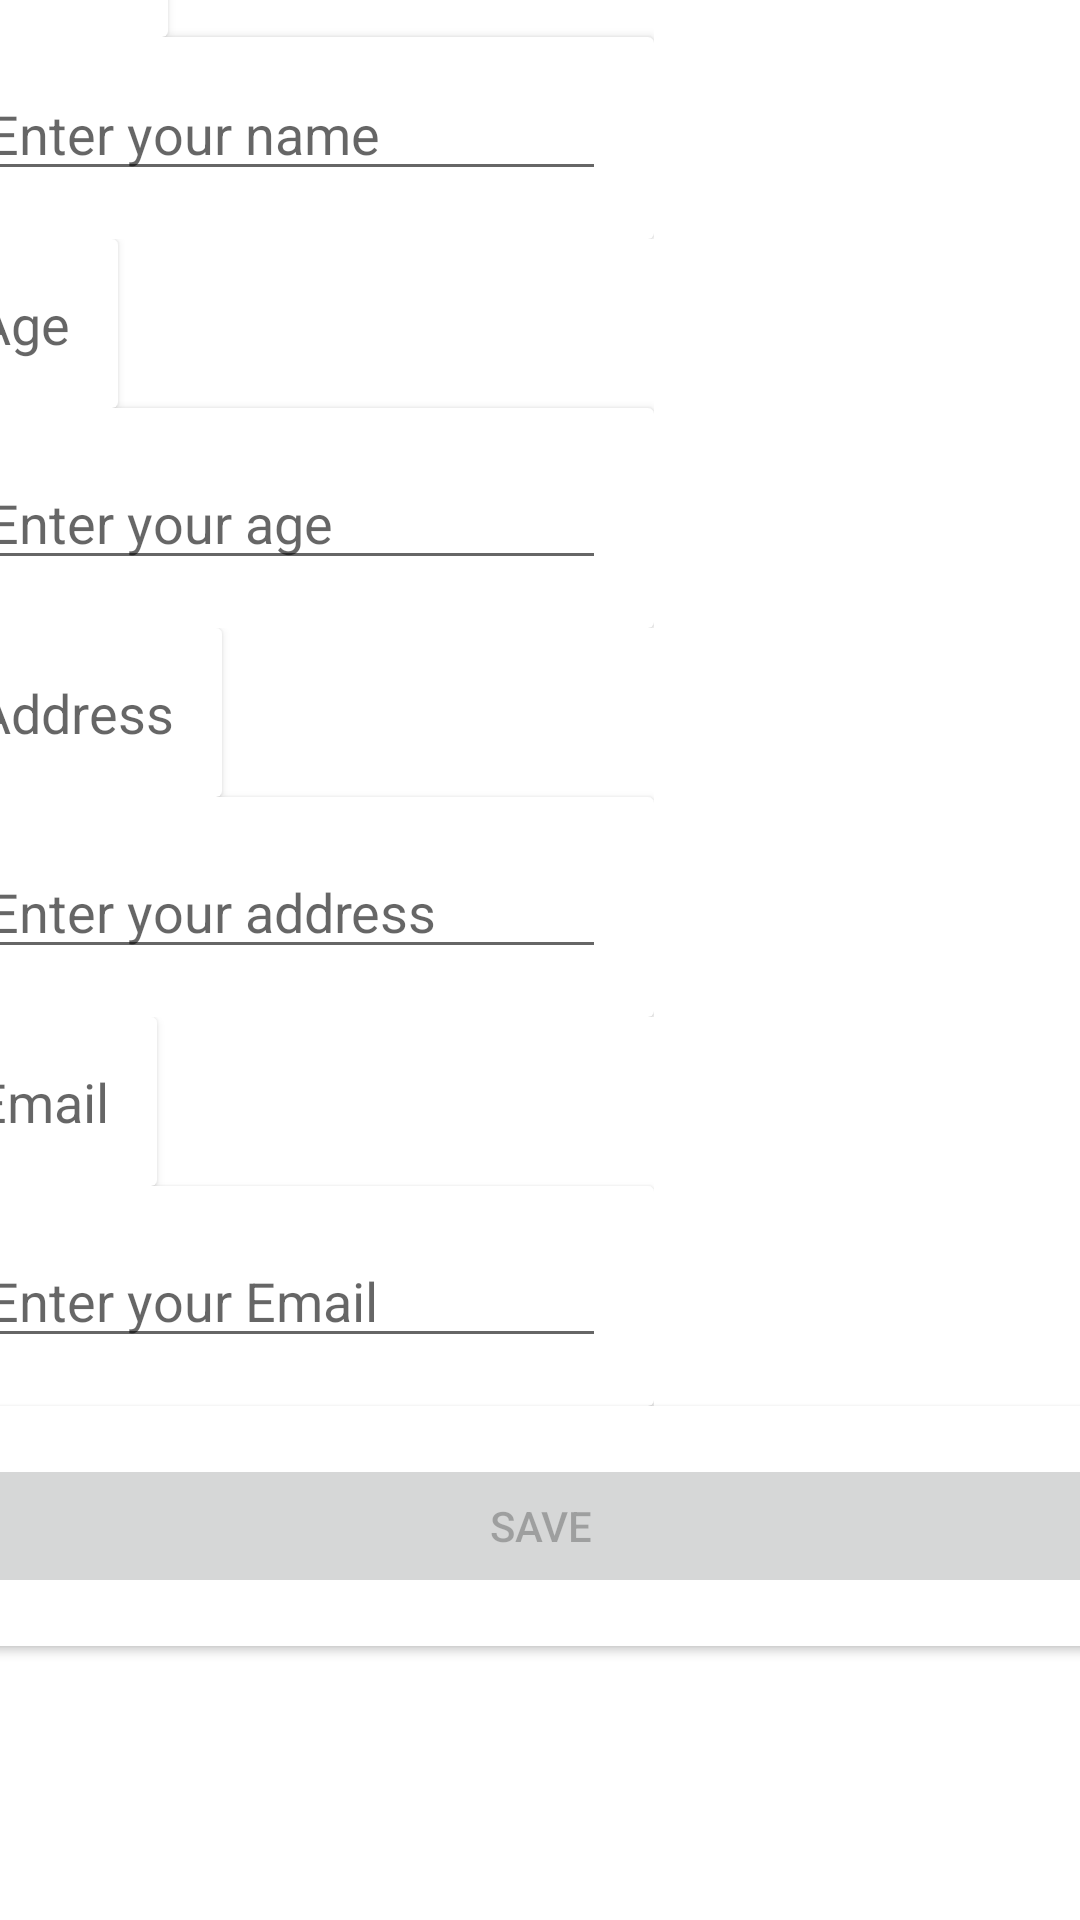

Write the Android layout XML for this screen, with the resource values it uses.
<!-- AndroidManifest.xml: application theme Theme.SendInfo -->
<!-- res/layout/edit_activity.xml -->
<?xml version="1.0" encoding="utf-8"?>
<androidx.constraintlayout.widget.ConstraintLayout xmlns:android="http://schemas.android.com/apk/res/android"
    xmlns:app="http://schemas.android.com/apk/res-auto"
    xmlns:tools="http://schemas.android.com/tools"
    android:layout_width="match_parent"
    android:layout_height="match_parent">

    <LinearLayout
        android:layout_width="409dp"
        android:layout_height="729dp"
        android:layout_marginHorizontal="1dp"
        android:layout_marginStart="1dp"
        android:layout_marginTop="1dp"
        android:layout_marginEnd="1dp"
        android:layout_marginBottom="1dp"
        android:orientation="vertical"
        app:layout_constraintBottom_toBottomOf="parent"
        app:layout_constraintEnd_toEndOf="parent"
        app:layout_constraintStart_toStartOf="parent"
        app:layout_constraintTop_toTopOf="parent">

        <LinearLayout
            android:layout_width="wrap_content"
            android:layout_height="wrap_content"
            android:orientation="vertical">

            <androidx.cardview.widget.CardView
                android:layout_width="wrap_content"
                android:layout_height="wrap_content"
                app:contentPadding="16dp">

                <TextView
                    android:id="@+id/textView2"
                    android:layout_width="wrap_content"
                    android:layout_height="wrap_content"
                    android:text="@string/NameText"
                    android:textAppearance="@style/TextAppearance.AppCompat.Medium" />
            </androidx.cardview.widget.CardView>

            <androidx.cardview.widget.CardView
                android:layout_width="wrap_content"
                android:layout_height="wrap_content"
                app:contentPadding="16dp"
                app:contentPaddingTop="10dp">

                <EditText
                    android:id="@+id/editTextTextPersonName2"
                    android:layout_width="wrap_content"
                    android:layout_height="wrap_content"
                    android:ems="10"
                    android:hint="@string/NameHint"
                    android:inputType="textPersonName" />

            </androidx.cardview.widget.CardView>
        </LinearLayout>

        <LinearLayout
            android:layout_width="wrap_content"
            android:layout_height="wrap_content"
            android:orientation="vertical">

            <androidx.cardview.widget.CardView
                android:layout_width="wrap_content"
                android:layout_height="wrap_content"
                app:contentPadding="16dp">

                <TextView
                    android:id="@+id/textView3"
                    android:layout_width="wrap_content"
                    android:layout_height="wrap_content"
                    android:text="@string/AgeText"
                    android:textAppearance="@style/TextAppearance.AppCompat.Medium" />
            </androidx.cardview.widget.CardView>

            <androidx.cardview.widget.CardView
                android:layout_width="wrap_content"
                android:layout_height="wrap_content"
                app:contentPadding="16dp">

                <EditText
                    android:id="@+id/editTextNumber"
                    android:layout_width="wrap_content"
                    android:layout_height="wrap_content"
                    android:ems="10"
                    android:hint="@string/AgeHint"
                    android:inputType="number" />

            </androidx.cardview.widget.CardView>
        </LinearLayout>

        <LinearLayout
            android:layout_width="wrap_content"
            android:layout_height="wrap_content"
            android:orientation="vertical">

            <androidx.cardview.widget.CardView
                android:layout_width="wrap_content"
                android:layout_height="wrap_content"
                app:contentPadding="16dp">

                <TextView
                    android:id="@+id/textView4"
                    android:layout_width="wrap_content"
                    android:layout_height="wrap_content"
                    android:text="@string/AddressText"
                    android:textAppearance="@style/TextAppearance.AppCompat.Medium" />
            </androidx.cardview.widget.CardView>

            <androidx.cardview.widget.CardView
                android:layout_width="wrap_content"
                android:layout_height="wrap_content"
                app:contentPadding="16dp">

                <EditText
                    android:id="@+id/editTextTextPostalAddress"
                    android:layout_width="wrap_content"
                    android:layout_height="wrap_content"
                    android:ems="10"
                    android:hint="@string/AddressHint"
                    android:inputType="textPostalAddress" />

            </androidx.cardview.widget.CardView>
        </LinearLayout>

        <LinearLayout
            android:layout_width="wrap_content"
            android:layout_height="wrap_content"
            android:orientation="vertical">

            <androidx.cardview.widget.CardView
                android:layout_width="wrap_content"
                android:layout_height="wrap_content"
                app:contentPadding="16dp">

                <TextView
                    android:id="@+id/textView5"
                    android:layout_width="wrap_content"
                    android:layout_height="wrap_content"
                    android:text="@string/EmailText"
                    android:textAppearance="@style/TextAppearance.AppCompat.Medium" />
            </androidx.cardview.widget.CardView>

            <androidx.cardview.widget.CardView
                android:layout_width="wrap_content"
                android:layout_height="wrap_content"
                app:contentPadding="16dp">

                <EditText
                    android:id="@+id/editTextTextEmailAddress"
                    android:layout_width="wrap_content"
                    android:layout_height="wrap_content"
                    android:ems="10"
                    android:hint="@string/EmailHint"
                    android:inputType="textEmailAddress" />
            </androidx.cardview.widget.CardView>
        </LinearLayout>

        <androidx.cardview.widget.CardView
            android:layout_width="match_parent"
            android:layout_height="wrap_content"
            app:contentPadding="16dp">

            <Button
                android:id="@+id/SaveButton"
                android:layout_width="match_parent"
                android:layout_height="wrap_content"
                android:enabled="false"
                android:text="@string/ButtonSave" />
        </androidx.cardview.widget.CardView>

    </LinearLayout>
</androidx.constraintlayout.widget.ConstraintLayout>
<!-- resources referenced by this layout -->
<resources>
  <string name="AddressHint">Enter your address</string>
  <string name="AddressText">Address</string>
  <string name="AgeHint">Enter your age</string>
  <string name="AgeText">Age</string>
  <string name="ButtonSave">Save</string>
  <string name="EmailHint">Enter your Email</string>
  <string name="EmailText">Email</string>
  <string name="NameHint">Enter your name</string>
  <string name="NameText">Name</string>
  <style name="Theme.SendInfo" parent="Theme.MaterialComponents.DayNight.DarkActionBar">
          
          <item name="colorPrimary">@color/purple_500</item>
          <item name="colorPrimaryVariant">@color/purple_700</item>
          <item name="colorOnPrimary">@color/white</item>
          
          <item name="colorSecondary">@color/teal_200</item>
          <item name="colorSecondaryVariant">@color/teal_700</item>
          <item name="colorOnSecondary">@color/black</item>
          
          <item name="android:statusBarColor" tools:targetApi="l">?attr/colorPrimaryVariant</item>
          
      </style>
  <!-- not gathered from this repository: default colours our renderer supplied (Android Studio template values) -->
  <color name="purple_500">#FF6200EE</color>
  <color name="purple_700">#FF3700B3</color>
  <color name="teal_200">#FF03DAC5</color>
  <color name="teal_700">#FF018786</color>
  <color name="black">#FF000000</color>
  <color name="white">#FFFFFFFF</color>
</resources>
